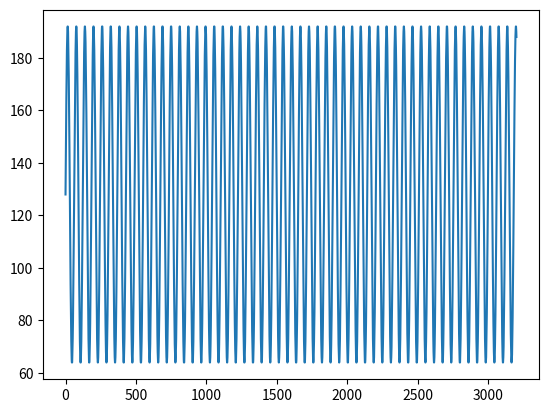

Reproduce this figure in Python.
#-------------------------------------------------------------------------------
# Name:        module1
# Purpose:
#
# Author:      ptcha
#
# Created:     02/09/2024
# Copyright:   (c) ptcha 2024
# Licence:     <your licence>
#-------------------------------------------------------------------------------
import math
import matplotlib.pyplot as plt




SAMPLE_RATE = 16000

def sound_wave(frequency, num_seconds, volume, bit):
    num_samples = int(SAMPLE_RATE * num_seconds)
    for k in range(num_samples):

        samples = volume * math.sin(2 * math.pi * k * frequency / SAMPLE_RATE)
        yield round((samples + 1) / 2 * (2 ** bit))


def main():
    data = sound_wave(261.63, 0.2, 0.5, 8)
    ys = []


    for sample in data:
        ys.append(sample)

    print("sample_count: " + str(round(0.2 * SAMPLE_RATE)))

    xs = [x for x in range(len(ys))]

    plt.plot(xs, ys)
    plt.show()
    # Make sure to close the plt object once done
    plt.close()

if __name__ == '__main__':
    main()
